Dataset: split_data5 (GitHub, sarath1102/Automatic-Classification-of-Nutritional-Deficiencies-in-Coffee-Leaves-Images-Using-Transfer-Learning). Classes: boron deficiency, calcium deficiency, iron deficiency, potasium K.

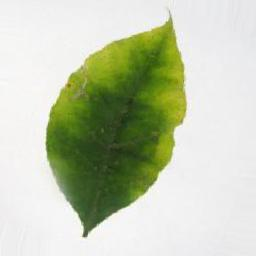
Label: potasium K

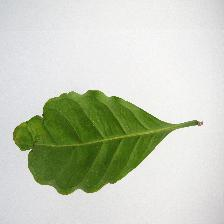
Label: calcium deficiency

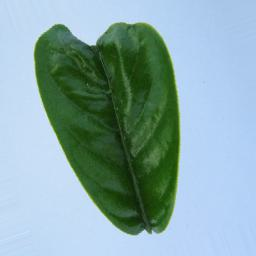
Label: boron deficiency

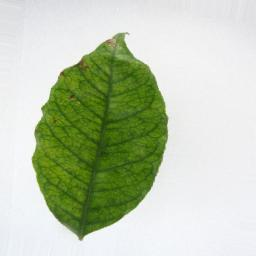
Label: iron deficiency

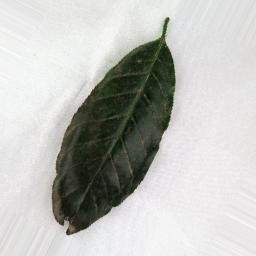
Label: boron deficiency

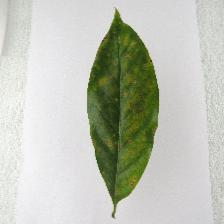
Label: iron deficiency
